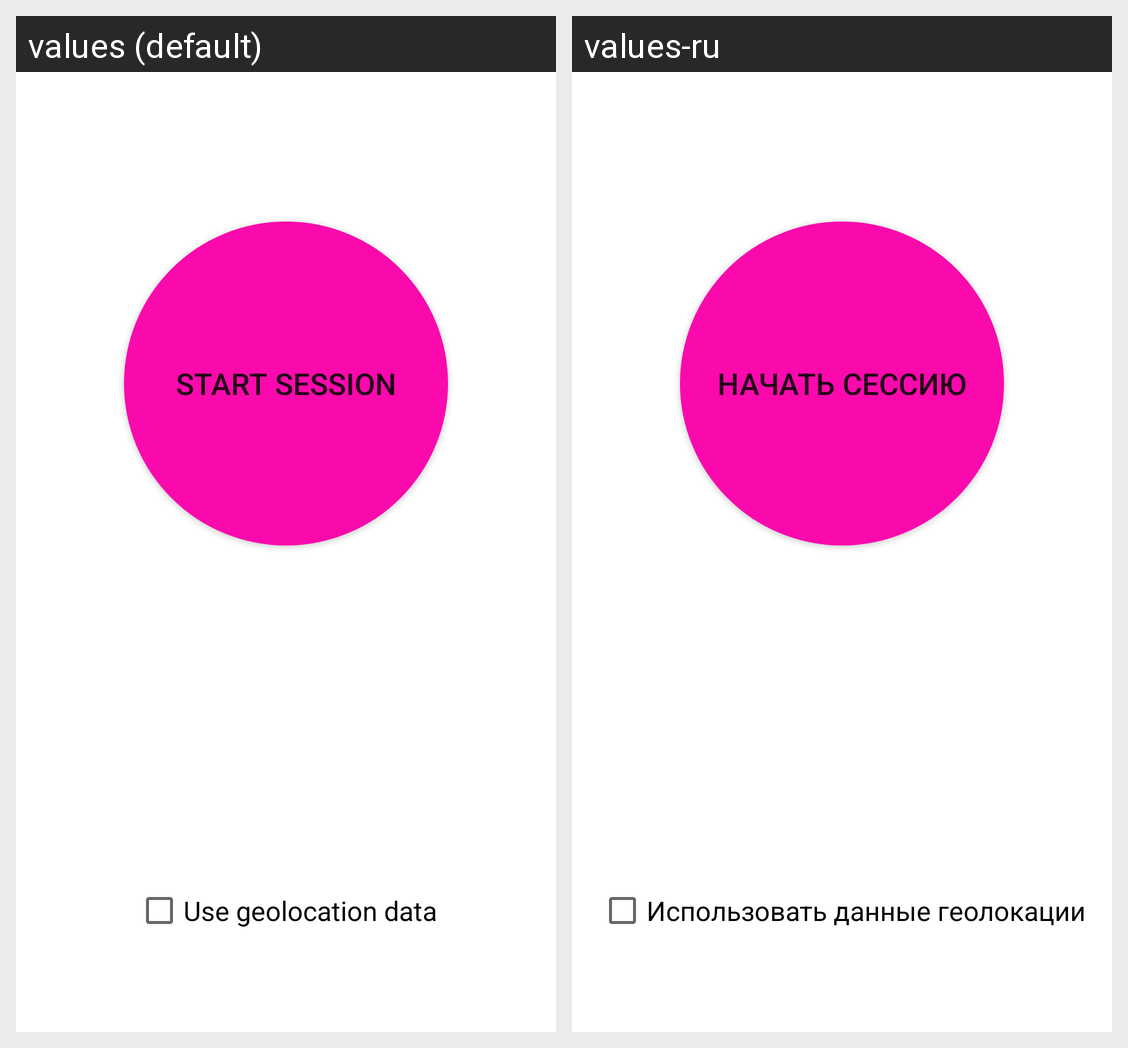

This grid shows one Android layout under two languages. Give, for every string resource on the screen, its name, the default text and each shown locale's text.
Android screen res/layout/activity_start_session.xml rendered under 2 locales, left to right: values (default), values-ru. Device: Nexus 5 (rendered at 1080×1920; each locale shown at half size, 540×960, under a caption strip naming it); theme Theme.Attendance.
Strings drawn on this screen, with the default value and each locale's value (text and hints the layout hard-codes, and strings that could not be matched under every locale, appear in the picture but are not listed):

start_session
  values: start session
  values-ru: Начать сессию

use_geolocation_data
  values: Use geolocation data
  values-ru: Использовать данные геолокации
